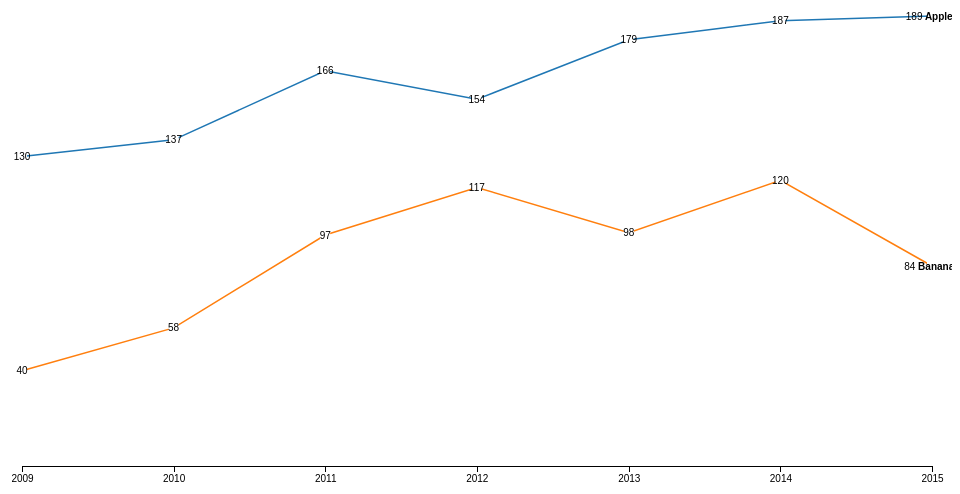
D3 v4 page, settled after 360 driven frames (6 s of simulated time); the page loaded 1 data file(s).


    var svg = d3.select("svg"),
        margin = {top: 20, right: 20, bottom: 30, left: 30},
        width = +svg.attr("width") - margin.left - margin.right,
        height = +svg.attr("height") - margin.top - margin.bottom,
        labelPadding = 5,
        g = svg.append("g").attr("transform", "translate(" + margin.left + "," + margin.top + ")");

    var parseTime = d3.timeParse("%Y");

    var g = svg.append('g').attr("transform", "translate(" + margin.left + "," + margin.top + ")");

    d3.tsv("data3.tsv", function(d) {
      d.date = parseTime(d.date);
      for (var k in d) if (k !== "date") d[k] = +d[k];
      return d;
    }, function(error, data) {
      if (error) throw error;
      // 分别提取多列数据（除了第1列），赋给series
      console.log(data);
      var series = data.columns.slice(1).map(function(key) {
        return data.map(function(d) {
          return {
            key: key,
            date: d.date,
            value: d[key]
          };
        });
      });
      //console.log(series);
      //scalers
      var x = d3.scaleTime()
                .domain([data[0].date, data[data.length - 1].date])
                .range([0, width]);
      var y = d3.scaleLinear()
                .domain([0, d3.max(series, function(s) { return d3.max(s, function(d) { return d.value;}); })])
                .range([height, 0]);
      var z = d3.schemeCategory10;

      g.append("g")
       .attr("class", "axis axis--x")
       .attr("transform", "translate(0," + height + ")")
       .call(d3.axisBottom(x));
      
      var serie = g.selectAll(".serie")
                   .data(series)
                   .enter().append("g")
                   .attr("class", "serie");
      serie.append("path")
           .attr("class", "line")
           .style("stroke", function(d, i) { return z[i]; })
           .attr("d", d3.line()
             .x(function(d) { return x(d.date); })
             .y(function(d) { return y(d.value); })
           );
      var label = serie.selectAll(".label")
                       .data(function(d) { return d; })
                       .enter().append("g")
                       .attr("class", "label")
                       .attr("transform", function(d, i) { return "translate(" + x(d.date) + "," + y(d.value) + ")"; });
      label.append("rect")
           .datum(function() { console.log(this); return this.getBBox(); })
           .attr("x", function(d) { return d.x - labelPadding; })
           .attr("y", function(d) { return d.y - labelPadding; })
           .attr("width", function(d) { return d.width + 2 * labelPadding; })
           .attr("height", function(d) { return d.height + 2 * labelPadding; });
      //注意，text最后加，避免被rect覆盖
      label.append("text")
            .attr("dy", ".35em")
            .text(function(d) { return d.value; })
            .filter(function(d, i) { return i === data.length - 1; })
            .append("tspan")
            .attr("class", "label-key")
            .text(function(d) { return " " + d.key; });
    });
  

### data: data3.tsv
date	Apples	Bananas
2009	130	40
2010	137	58
2011	166	97
2012	154	117
2013	179	98
2014	187	120
2015	189	84